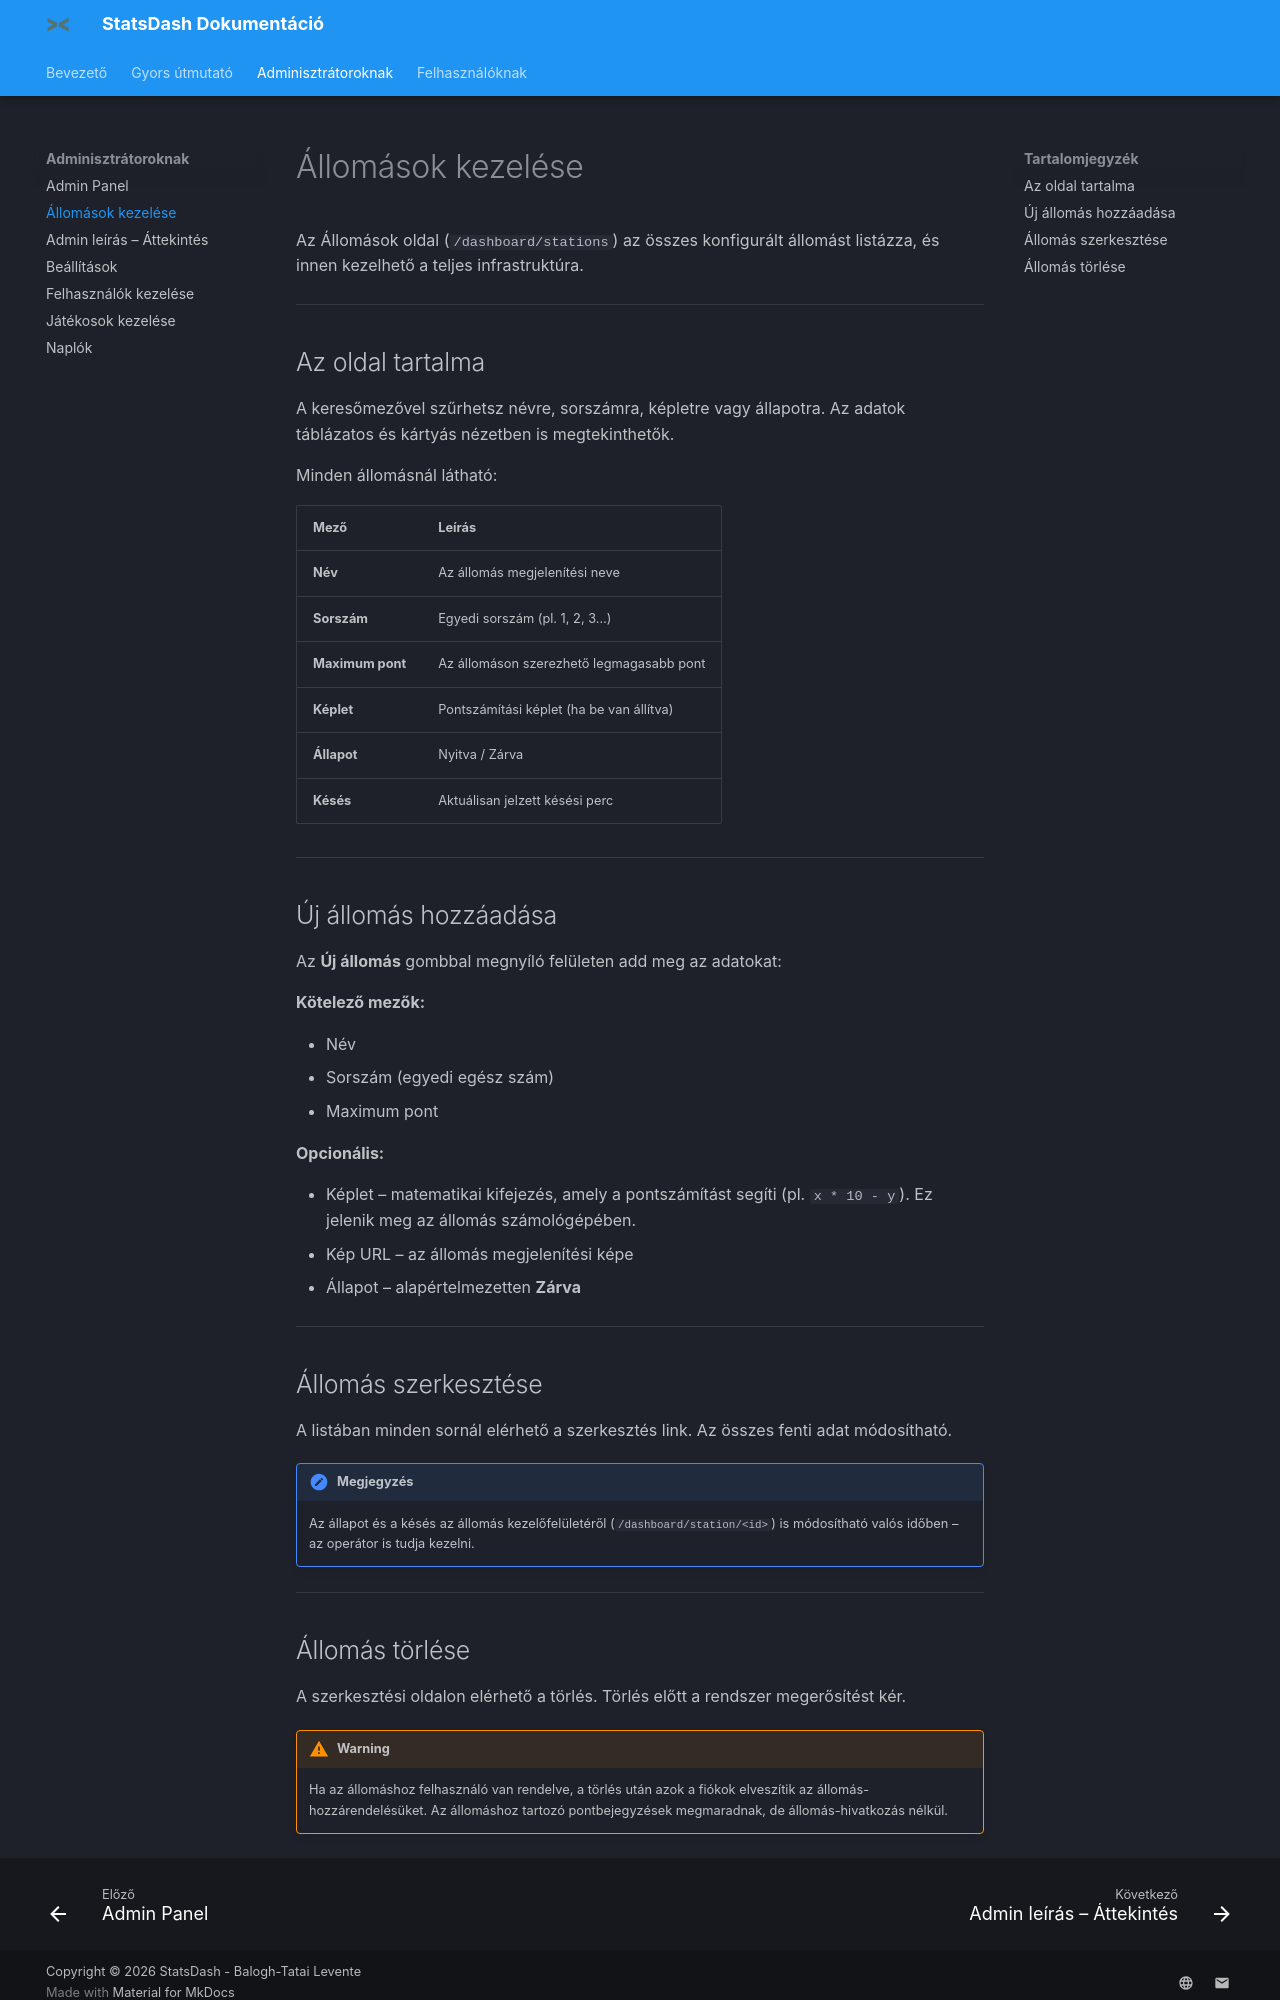

repository: baloghtatailevente/StatsDash_Documentation · page: Adminisztrátoroknak/allomasok/index.html · generator: mkdocs

# Állomások kezelése

Az Állomások oldal (`/dashboard/stations`) az összes konfigurált állomást listázza, és innen kezelhető a teljes infrastruktúra.

---

## Az oldal tartalma

A keresőmezővel szűrhetsz névre, sorszámra, képletre vagy állapotra. Az adatok táblázatos és kártyás nézetben is megtekinthetők.

Minden állomásnál látható:

| Mező | Leírás |
|---|---|
| **Név** | Az állomás megjelenítési neve |
| **Sorszám** | Egyedi sorszám (pl. 1, 2, 3…) |
| **Maximum pont** | Az állomáson szerezhető legmagasabb pont |
| **Képlet** | Pontszámítási képlet (ha be van állítva) |
| **Állapot** | Nyitva / Zárva |
| **Késés** | Aktuálisan jelzett késési perc |

---

## Új állomás hozzáadása

Az **Új állomás** gombbal megnyíló felületen add meg az adatokat:

**Kötelező mezők:**

- Név
- Sorszám (egyedi egész szám)
- Maximum pont

**Opcionális:**

- Képlet – matematikai kifejezés, amely a pontszámítást segíti (pl. `x * 10 - y`). Ez jelenik meg az állomás számológépében.
- Kép URL – az állomás megjelenítési képe
- Állapot – alapértelmezetten **Zárva**

---

## Állomás szerkesztése

A listában minden sornál elérhető a szerkesztés link. Az összes fenti adat módosítható.

!!! note "Megjegyzés"
    Az állapot és a késés az állomás kezelőfelületéről (`/dashboard/station/<id>`) is módosítható valós időben – az operátor is tudja kezelni.

---
